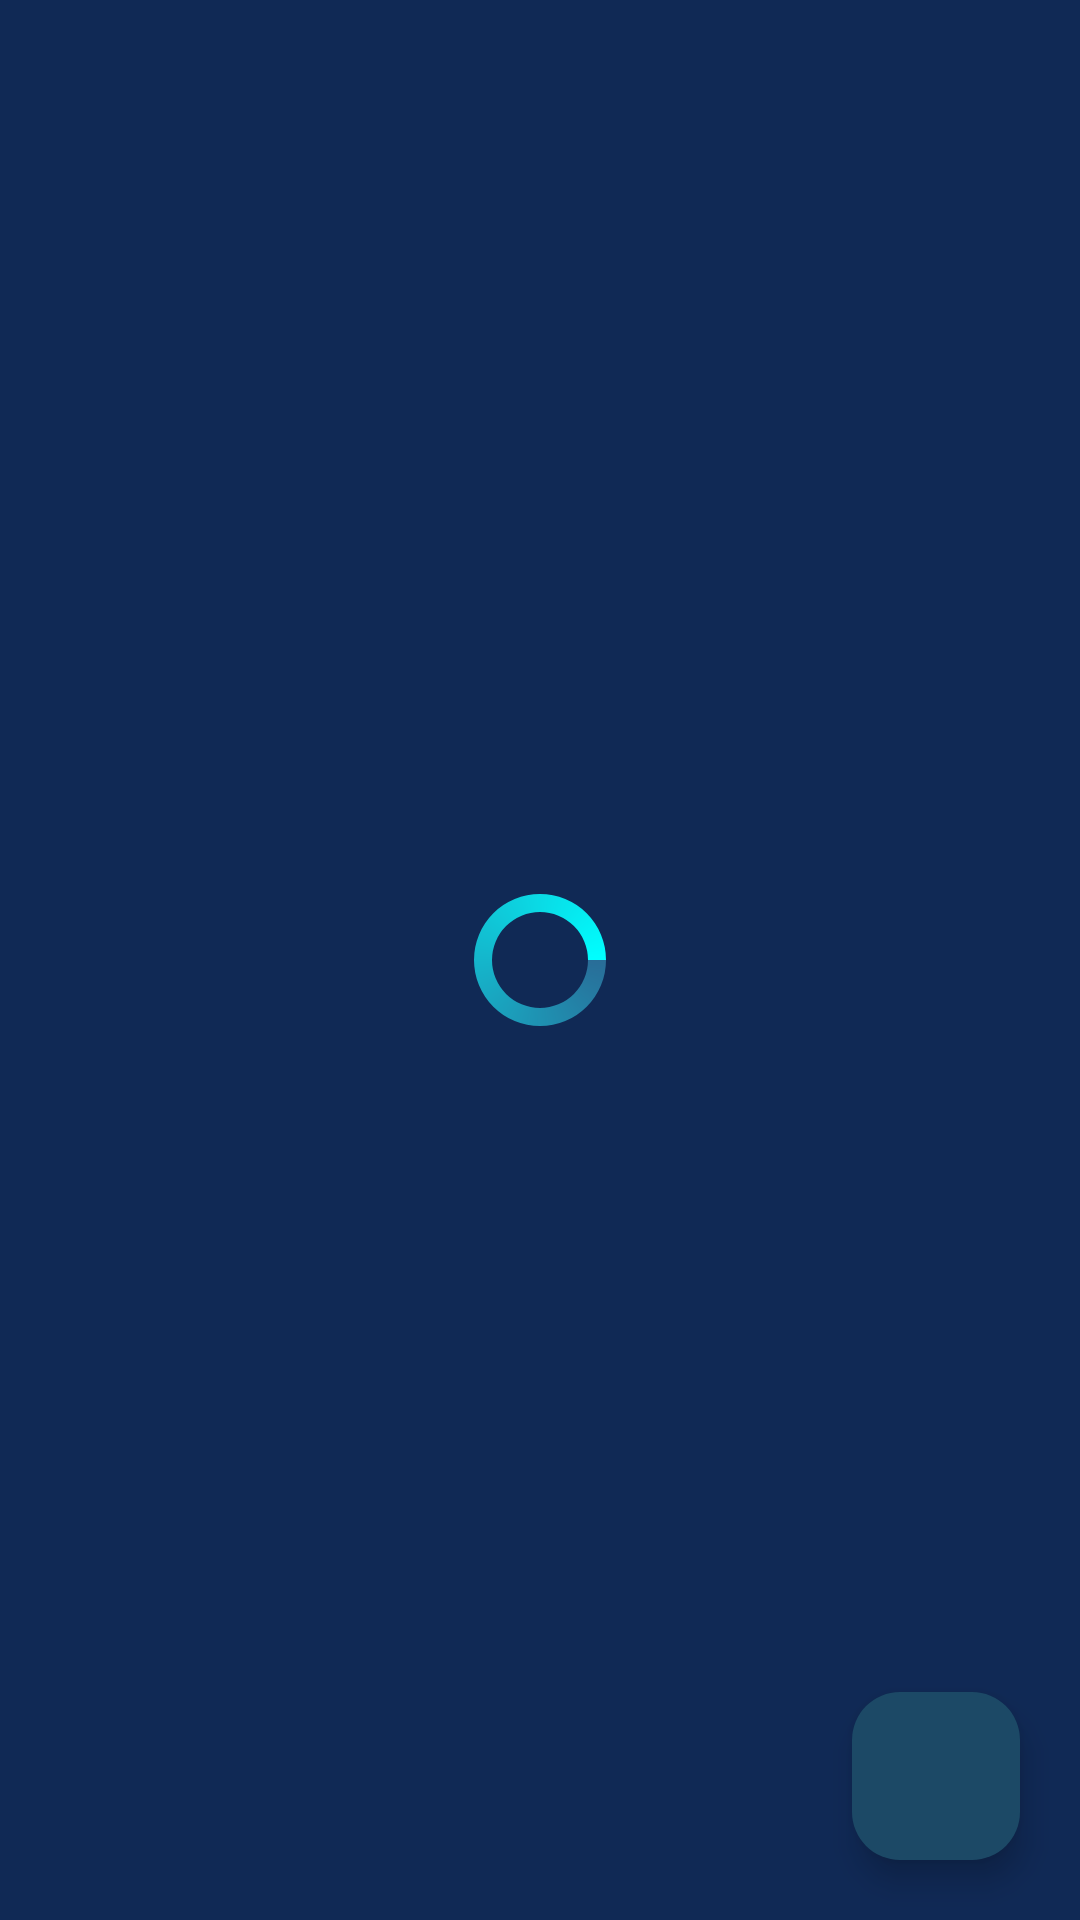

Android layout source for this screen:
<!-- AndroidManifest.xml: application theme Theme.CrudAppADS -->
<!-- res/layout/activity_main.xml -->
<?xml version="1.0" encoding="utf-8"?>
<RelativeLayout
    xmlns:android="http://schemas.android.com/apk/res/android"
    xmlns:app="http://schemas.android.com/apk/res-auto"
    xmlns:tools="http://schemas.android.com/tools"
    android:layout_width="match_parent"
    android:id="@+id/idRLHome"
    android:background="@color/blue_shade_1"
    android:layout_height="match_parent"
    tools:context=".MainActivity">

    <androidx.recyclerview.widget.RecyclerView
        android:layout_width="match_parent"
        android:layout_height="match_parent"
        android:id="@+id/idRVCourses" />

    <ProgressBar
        android:layout_width="wrap_content"
        android:layout_height="wrap_content"
        android:id="@+id/idPBLoading"
        android:layout_centerInParent="true"
        android:indeterminate="true"
        android:indeterminateDrawable="@drawable/progress_back" />

    <com.google.android.material.floatingactionbutton.FloatingActionButton
        android:layout_width="wrap_content"
        android:layout_height="wrap_content"
        android:id="@+id/idAddFAB"
        android:layout_alignParentBottom="true"
        android:layout_alignParentRight="true"
        android:src="@drawable/ic_add"
        app:tint="@color/white"
        android:layout_alignParentEnd="true"
        app:backgroundTint="@color/blue_shade_2"
        android:layout_margin="20dp" />


</RelativeLayout>
<!-- resources referenced by this layout -->
<resources>
  <color name="blue_shade_1">#102955</color>
  <color name="blue_shade_2">#1C4966</color>
  <color name="white">#FFFFFFFF</color>
  <!-- drawable progress_back (drawable) -->
  <?xml version="1.0" encoding="utf-8"?>
  <rotate xmlns:android="http://schemas.android.com/apk/res/android"
      android:fromDegrees="0"
      android:pivotX="50%"
      android:pivotY="50%"
      android:toDegrees="360">
  
      <shape
          android:innerRadiusRatio="3"
          android:shape="ring"
          android:thicknessRatio="8"
          android:useLevel="false"
          >
          <size android:width="76dip"
              android:height="76dip"/>
  
          <gradient android:angle="0"
              android:endColor="#00ffff"
              android:startColor="@color/purple_200"
              android:type="sweep"
              android:useLevel="false" />
  
      </shape>
  
  </rotate>
  <style name="Theme.CrudAppADS" parent="Base.Theme.CrudAppADS" />
  <color name="purple_200">#296D98</color>
  <style name="Base.Theme.CrudAppADS" parent="Theme.Material3.DayNight.NoActionBar">
          
          
      </style>
</resources>
